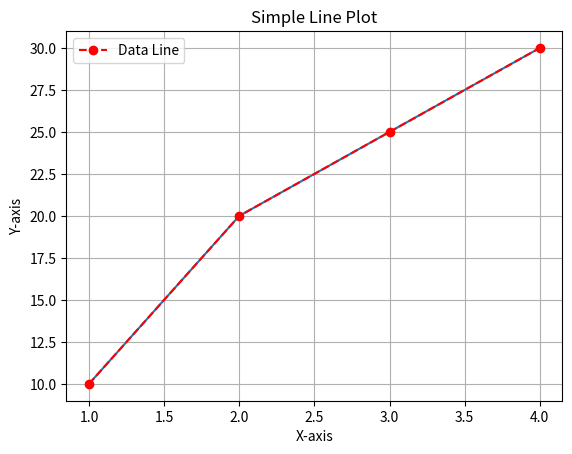

The script that saved this image:
import matplotlib.pyplot as plt
x = [1, 2, 3, 4]
y = [10, 20, 25, 30]
plt.plot(x, y)
plt.title("Simple Line Plot")
plt.plot(x, y, linestyle='--', color='r', marker='o', label="Data Line")
plt.xlabel("X-axis")
plt.ylabel("Y-axis")
plt.legend()
plt.grid()
plt.show()
